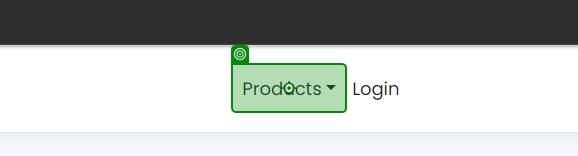
Task: Test Automation Project
Workflow: XBrowser Test Case

Step 1: click on the link in window 'UiBank-Welcome' (chrome.exe)

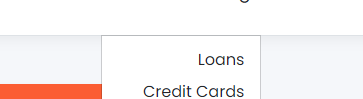
Step 2: click on the link in window 'UiBank-Welcome' (chrome.exe)
